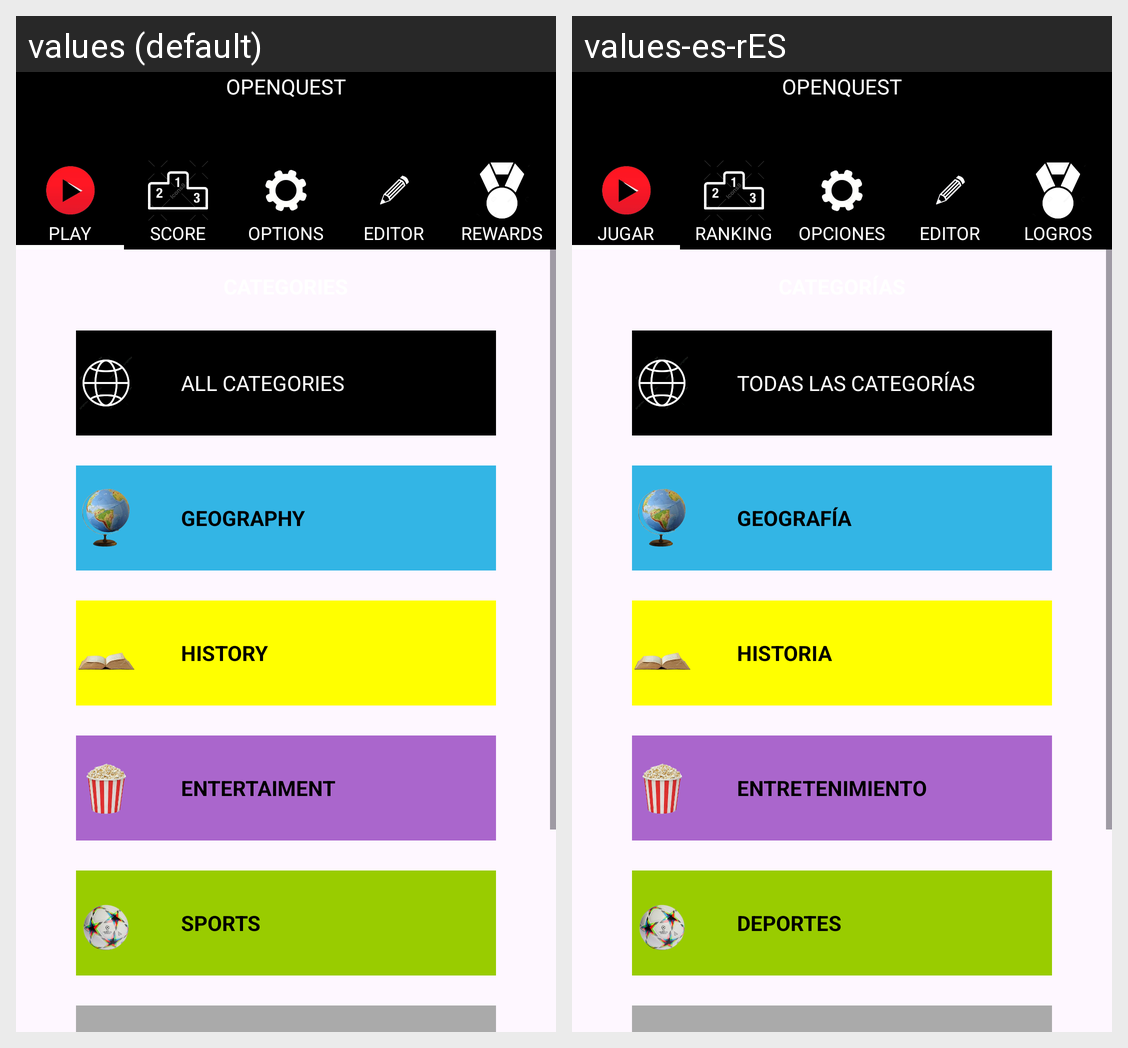

Strings drawn on this Android screen and how each of the app's shown locales translates them:
Android screen res/layout/activity_pantalla_juego.xml rendered under 2 locales, left to right: values (default), values-es-rES. Device: Nexus 5 (rendered at 1080×1920; each locale shown at half size, 540×960, under a caption strip naming it); theme Theme.OpenQuest.
Strings drawn on this screen, with the default value and each locale's value (text and hints the layout hard-codes, and strings that could not be matched under every locale, appear in the picture but are not listed):

app_name
  values: OPENQUEST
  values-es-rES: OPENQUEST

play
  values: PLAY
  values-es-rES: JUGAR

score
  values: SCORE
  values-es-rES: RANKING

options
  values: OPTIONS
  values-es-rES: OPCIONES

editor
  values: EDITOR
  values-es-rES: EDITOR

logros
  values: REWARDS
  values-es-rES: LOGROS

all_categories
  values: ALL CATEGORIES
  values-es-rES: TODAS LAS CATEGORÍAS

geography
  values: GEOGRAPHY
  values-es-rES: GEOGRAFÍA

history
  values: HISTORY
  values-es-rES: HISTORIA

entertaiment
  values: ENTERTAIMENT
  values-es-rES: ENTRETENIMIENTO

sports
  values: SPORTS
  values-es-rES: DEPORTES
